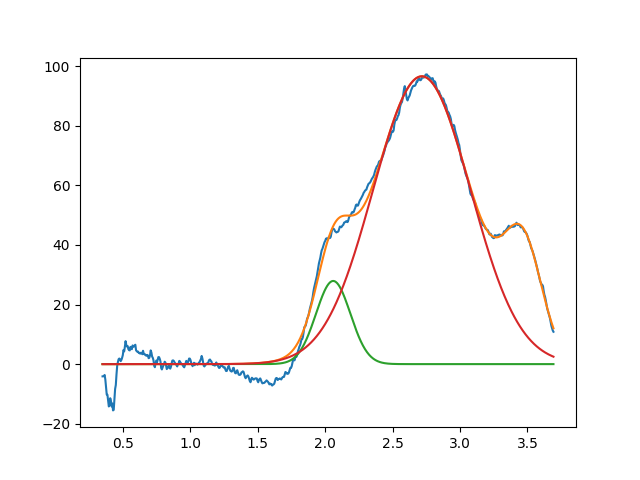

The table this chart was drawn from, first rows:
2.059754696151482989e+00, 2.789687457563968920e+01, 2.999999999999987677e-01, 9.999999999999777955e-01
2.716862297888107847e+00, 9.656293294628390811e+01, 8.499058790216877934e-01, 9.999999999995506927e-01
3.468173523633128585e+00, 3.460720580367159727e+01, 3.293156034396047538e-01, 9.999999999998331335e-01
